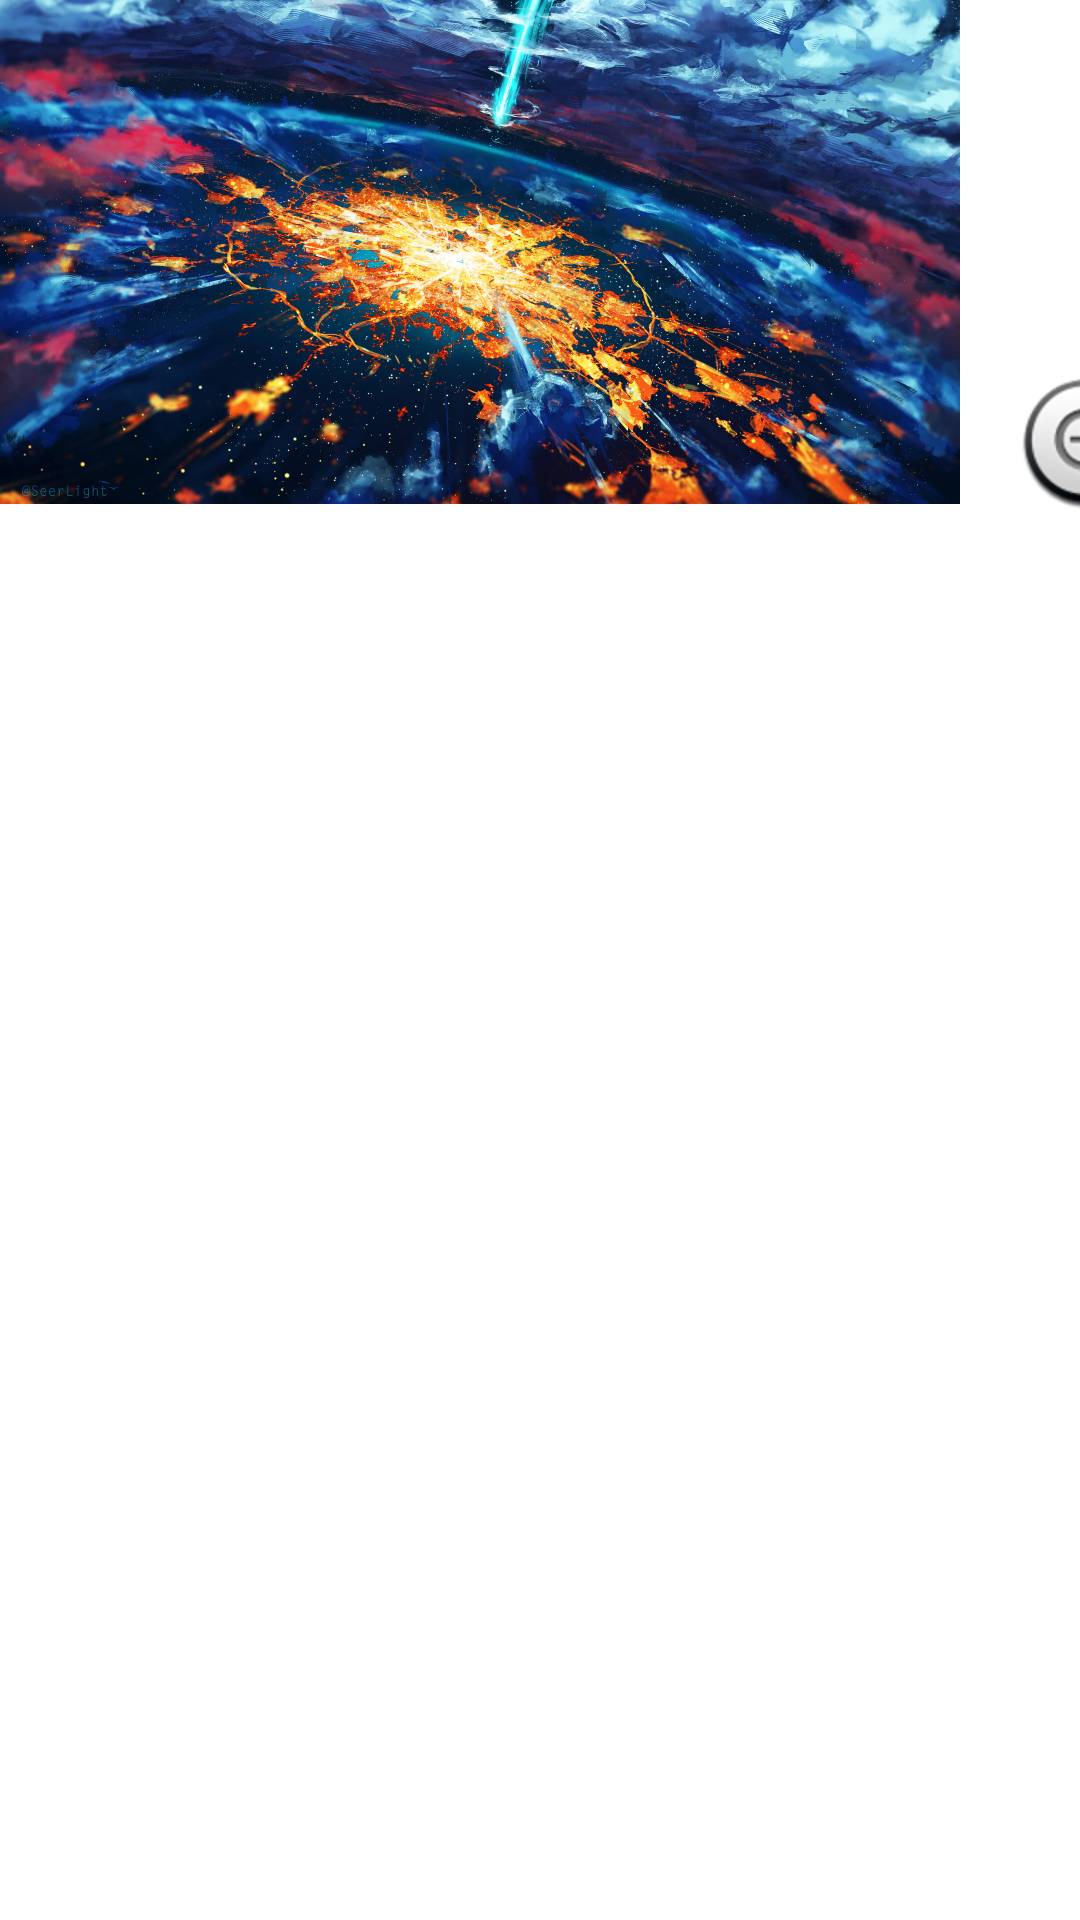

Produce the Android XML layout that renders to this screen, including the resource entries it uses.
<!-- AndroidManifest.xml: application theme Theme.18053241_ChauNguyenTuanKiet -->
<!-- res/layout/activity_4.xml -->
<?xml version="1.0" encoding="utf-8"?>
<androidx.constraintlayout.motion.widget.MotionLayout xmlns:android="http://schemas.android.com/apk/res/android"
    xmlns:app="http://schemas.android.com/apk/res-auto"
    xmlns:tools="http://schemas.android.com/tools"
    android:layout_width="match_parent"
    android:layout_height="match_parent"
    app:layoutDescription="@xml/activity_4_scene"
    tools:context=".Activity4">

    <ImageView
        android:id="@+id/imageView4"
        android:layout_width="wrap_content"
        android:layout_height="wrap_content"
        app:srcCompat="@drawable/fantasy_landscape_horizon_clouds_4k_sj_1920x1080"
        tools:layout_editor_absoluteX="41dp"
        tools:layout_editor_absoluteY="141dp" />

    <ImageView
        android:id="@+id/imageView6"
        android:layout_width="wrap_content"
        android:layout_height="wrap_content"
        app:srcCompat="@android:drawable/btn_plus"
        tools:layout_editor_absoluteX="40dp"
        tools:layout_editor_absoluteY="280dp" />

</androidx.constraintlayout.motion.widget.MotionLayout>
<!-- resources referenced by this layout -->
<resources>
  <!-- drawable fantasy_landscape_horizon_clouds_4k_sj_1920x1080: jpg bitmap (drawable, 904276 bytes) -->
  <style name="Theme.18053241_ChauNguyenTuanKiet" parent="Theme.MaterialComponents.DayNight.DarkActionBar">
          
          <item name="colorPrimary">@color/purple_500</item>
          <item name="colorPrimaryVariant">@color/purple_700</item>
          <item name="colorOnPrimary">@color/white</item>
          
          <item name="colorSecondary">@color/teal_200</item>
          <item name="colorSecondaryVariant">@color/teal_700</item>
          <item name="colorOnSecondary">@color/black</item>
          
          <item name="android:statusBarColor" tools:targetApi="l">?attr/colorPrimaryVariant</item>
          
      </style>
  <!-- not gathered from this repository: default colours our renderer supplied (Android Studio template values) -->
  <color name="purple_500">#FF6200EE</color>
  <color name="purple_700">#FF3700B3</color>
  <color name="teal_200">#FF03DAC5</color>
  <color name="teal_700">#FF018786</color>
  <color name="black">#FF000000</color>
  <color name="white">#FFFFFFFF</color>
</resources>
